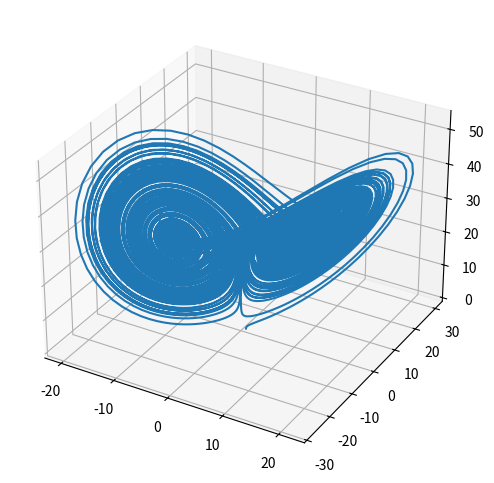

Here is the Python script that generated this plot:
import numpy as np
import matplotlib.pyplot as plt
from mpl_toolkits.mplot3d import Axes3D

def euler_explicit_single(diff_equations, initial_condition, integration_settings):

    x_dash = diff_equations[0]
    x, t = [initial_condition[0]], [initial_condition[1]]

    h, tn = integration_settings

    i = 0
    #append lists
    while t[i] < tn:
        x.append(x[i] + h * x_dash(t[i], x[i]))
        t.append(t[i]+h)
        i+=1

    return x,t


def euler_explicit_2coupled(diff_equations, initial_condition, integration_settings):

    y_dash, x_dash = diff_equations

    y, x, t = [initial_condition[0]], [initial_condition[1]], [initial_condition[2]]

    h, tn = integration_settings
    
    i = 0

    #append lists
    while t[i] < tn:

        y.append(y[i] + h * y_dash(t[i], x[i], y[i]))
        x.append(x[i] + h * x_dash(t[i], x[i], y[i]))
        t.append(t[i] + h)

        i+=1

    return y,x,t


def euler_explicit_3coupled(diff_equations, initial_condition, integration_settings):

    z_dash, y_dash, x_dash = diff_equations

    z, y, x, t = [initial_condition[0]], [initial_condition[1]], [initial_condition[2]], [initial_condition[3]]

    h, tn = integration_settings
    
    i = 0
    
    #append lists
    while t[i] < tn:

        z.append(z[i] + h * z_dash(t[i], x[i], y[i], z[i]))    
        y.append(y[i] + h * y_dash(t[i], x[i], y[i], z[i]))
        x.append(x[i] + h * x_dash(t[i], x[i], y[i], z[i]))
        t.append(t[i]+h)

        i+=1

    return z,y,x,t

def euler_explicit(diff_equations, initial_condition, integration_settings):

    if len(diff_equations)==3:
        solution = euler_explicit_3coupled(diff_equations, initial_condition, integration_settings)

    elif len(diff_equations)==2:
        solution = euler_explicit_2coupled(diff_equations, initial_condition, integration_settings)

    elif len(diff_equations)==1:
        solution = euler_explicit_single(diff_equations, initial_condition, integration_settings)

    else:
        print('too many diff equations are coupled')

    return solution



if __name__ == '__main__':

    rho, sigma, beta = 28, 10, 8/3

    x_dash = lambda t,x,y,z: sigma*(y-x)
    y_dash = lambda t,x,y,z: x*(rho-z) - y
    z_dash = lambda t,x,y,z: x*y - beta*z

    z0 = 0
    y0 = 0
    x0 = 0.99 ## Non-zero initial value
    t0 = 0

    h = 0.01
    tn = 200

    initial_condition = (z0,y0,x0,t0)
    diff_equations = (z_dash, y_dash, x_dash)
    integration_settings = (h,tn)

    solution = euler_explicit(diff_equations, initial_condition, integration_settings)

    z, y, x, t = solution

    fig = plt.figure(figsize=(9, 6))
    ax = fig.add_subplot(111, projection='3d')
    ax.plot(x, y, z)
    plt.show()


    # plt.show()


